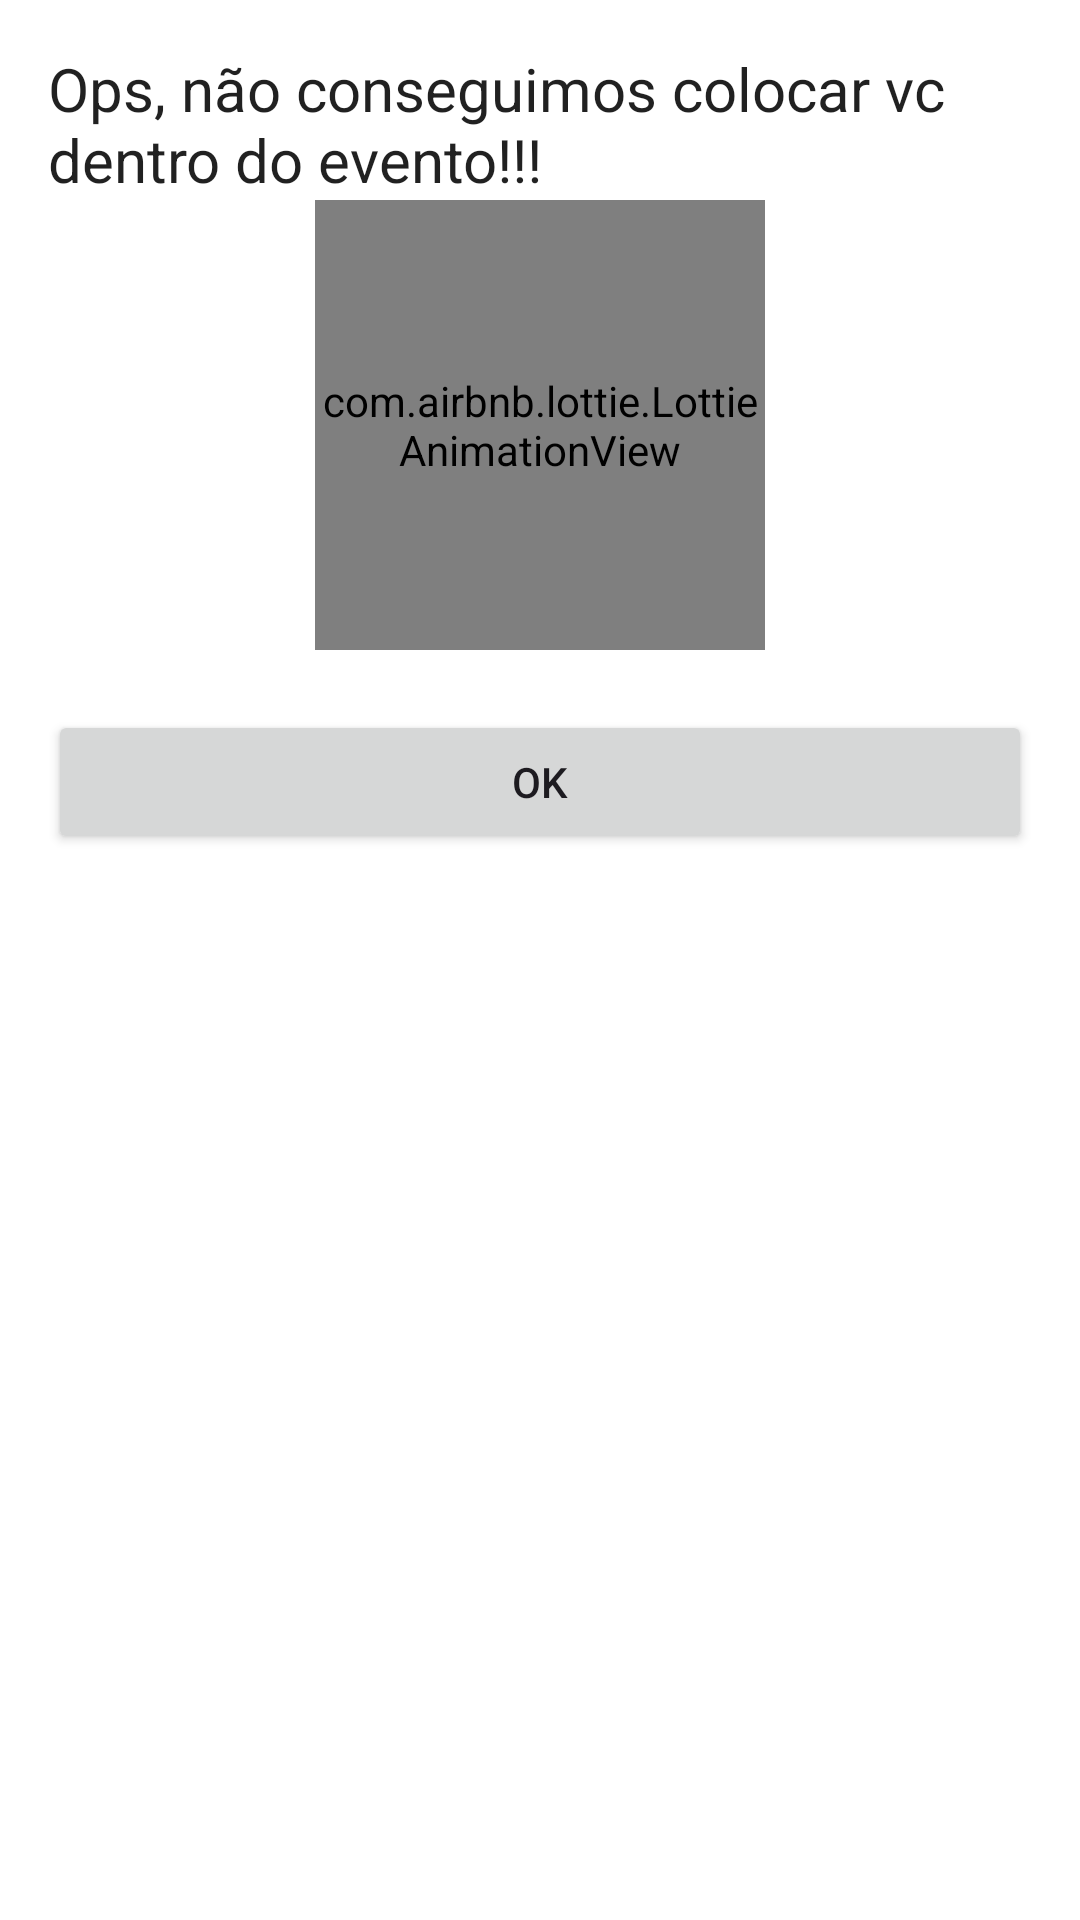

Write the Android layout XML for this screen, with the resource values it uses.
<!-- AndroidManifest.xml: application theme Theme.SicredEvent -->
<!-- res/layout/dialog_checkin_error.xml -->
<?xml version="1.0" encoding="utf-8"?>
<androidx.appcompat.widget.LinearLayoutCompat xmlns:android="http://schemas.android.com/apk/res/android"
    xmlns:app="http://schemas.android.com/apk/res-auto"
    android:layout_width="match_parent"
    android:layout_height="wrap_content"
    android:orientation="vertical"
    android:padding="16dp">

    <TextView
        style="@style/TextAppearance.AppCompat.Body1"
        android:layout_width="match_parent"
        android:layout_height="wrap_content"
        android:text="Ops, não conseguimos colocar vc dentro do evento!!!"
        android:textSize="@dimen/abc_text_size_title_material" />

    <com.airbnb.lottie.LottieAnimationView
        android:id="@+id/animation"
        android:layout_width="150dp"
        android:layout_height="150dp"
        android:layout_gravity="center_horizontal"
        app:lottie_autoPlay="true"
        app:lottie_loop="false"
        app:lottie_rawRes="@raw/error" />

    <Button
        android:id="@+id/button"
        android:layout_width="match_parent"
        android:layout_height="wrap_content"
        android:layout_marginTop="20dp"
        android:text="@string/ok"
        android:theme="@style/Button" />


</androidx.appcompat.widget.LinearLayoutCompat>
<!-- resources referenced by this layout -->
<resources>
  <string name="ok">Ok</string>
  <style name="Button" parent="Theme.Material3.DayNight">
          <item name="colorPrimary">@color/purple_500</item>
          <item name="colorSecondary">@color/purple_700</item>
      </style>
  <style name="Theme.SicredEvent" parent="Theme.MaterialComponents.DayNight.NoActionBar">
          
          <item name="colorPrimary">@color/purple_500</item>
          <item name="colorPrimaryVariant">@color/purple_700</item>
          <item name="colorOnPrimary">@color/white</item>
          
          <item name="colorSecondary">@color/teal_200</item>
          <item name="colorSecondaryVariant">@color/teal_700</item>
          <item name="colorOnSecondary">@color/black</item>
          
          <item name="android:statusBarColor" tools:targetApi="21">?attr/colorPrimaryVariant</item>
          
      </style>
  <color name="purple_500">#FF6200EE</color>
  <color name="purple_700">#FF3700B3</color>
  <color name="white">#FFFFFFFF</color>
  <color name="teal_200">#FF03DAC5</color>
  <color name="teal_700">#FF018786</color>
  <color name="black">#FF000000</color>
</resources>
